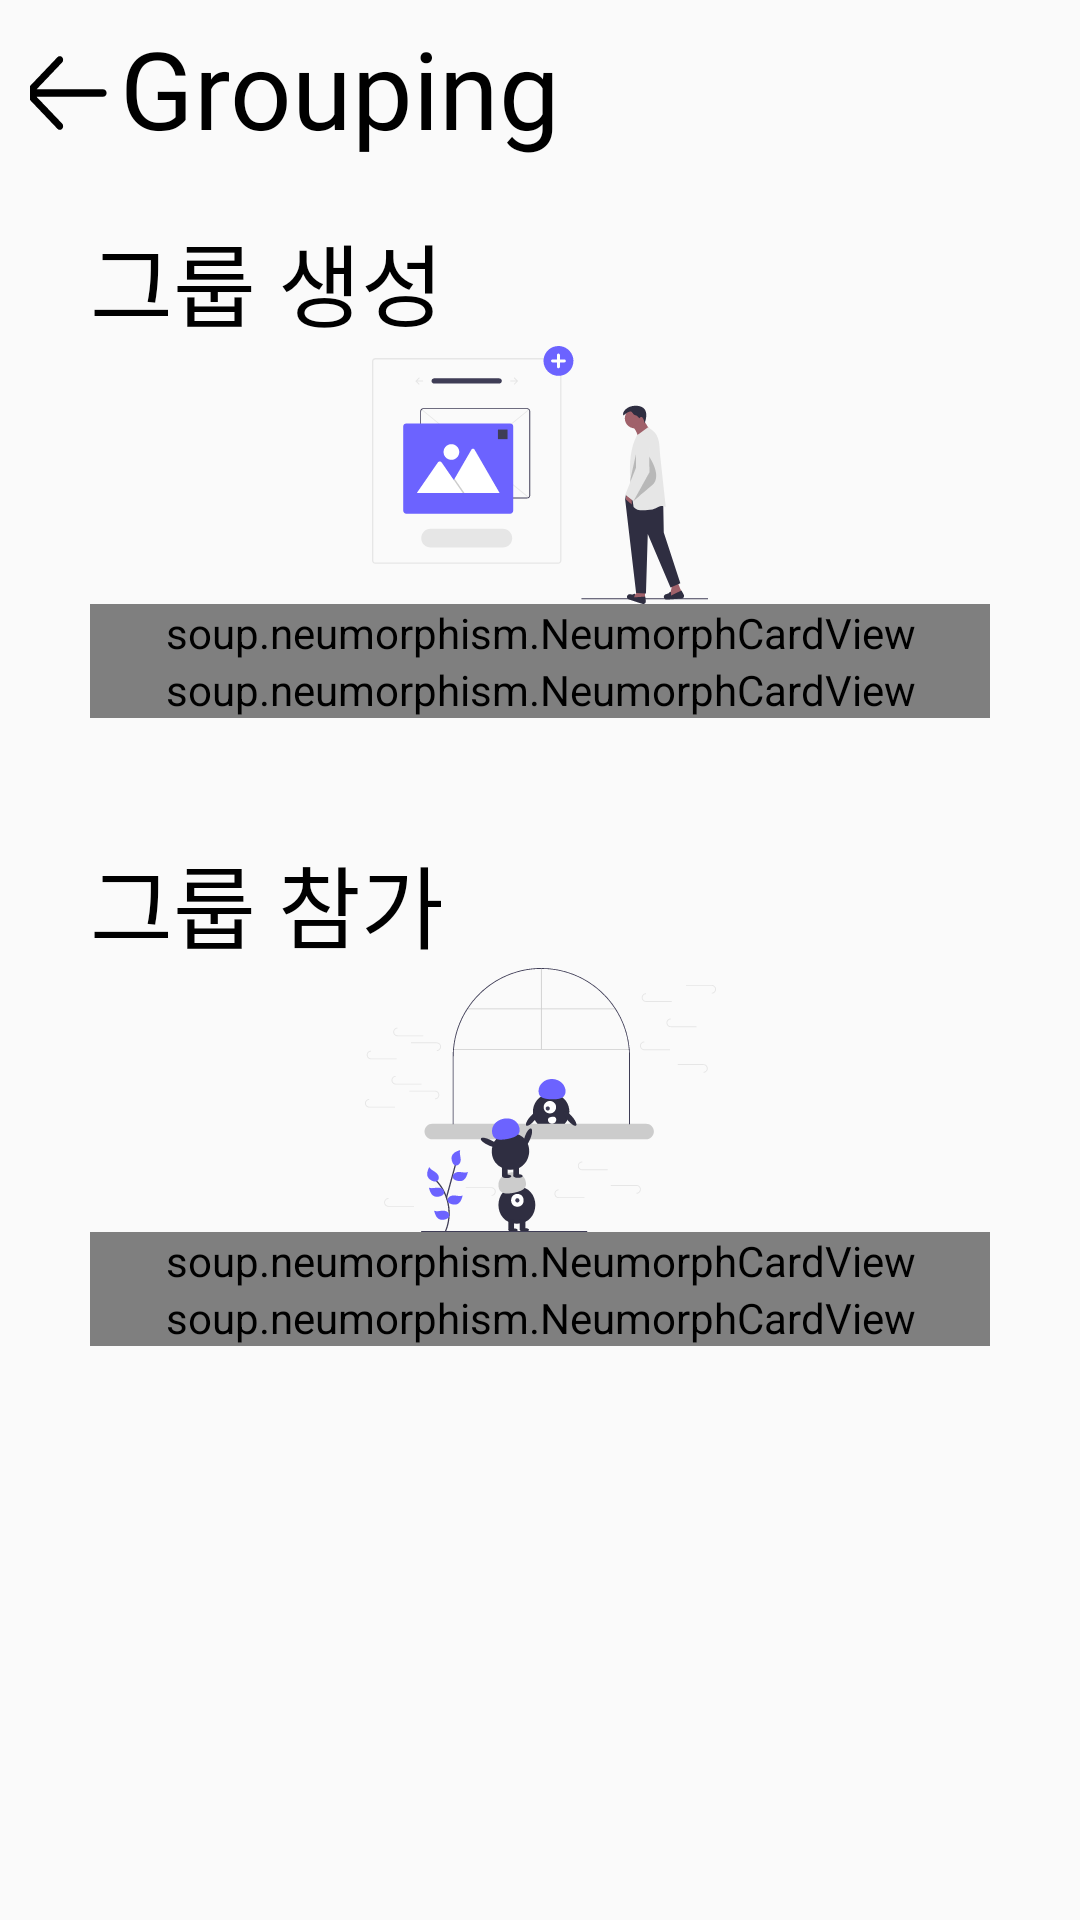

Layout XML and referenced resources for this Android screen:
<!-- AndroidManifest.xml: application theme AppTheme -->
<!-- res/layout/activity_create_group.xml -->
<?xml version="1.0" encoding="utf-8"?>
<ScrollView
    xmlns:android="http://schemas.android.com/apk/res/android"
    xmlns:app="http://schemas.android.com/apk/res-auto"
    xmlns:tools="http://schemas.android.com/tools"
    android:layout_width="match_parent"
    android:layout_height="match_parent">
    <androidx.constraintlayout.widget.ConstraintLayout
        android:layout_width="match_parent"
        android:layout_height="match_parent"
        android:padding="10dp"
        tools:context=".CreateGroupActivity">

    <ImageView
        android:id="@+id/creategroup_back"
        android:layout_width="wrap_content"
        android:layout_height="wrap_content"
        android:src="@drawable/ic_back"
        app:layout_constraintBottom_toBottomOf="@+id/splash_title"
        app:layout_constraintEnd_toStartOf="@+id/splash_title"
        app:layout_constraintLeft_toLeftOf="parent"
        app:layout_constraintTop_toTopOf="parent" />
    <TextView
        android:id="@+id/splash_title"
        android:layout_width="wrap_content"
        android:layout_height="wrap_content"
        android:fontFamily="@font/noto_bold"
        android:includeFontPadding="false"
        app:layout_constraintTop_toTopOf="parent"
        app:layout_constraintLeft_toLeftOf="parent"
        android:layout_marginLeft="30dp"
        android:textSize="36sp"
        android:text="Grouping"
        android:textColor="#000"/>

    <LinearLayout
        android:id="@+id/group_middle"
        android:padding="20dp"
        android:layout_width="match_parent"
        android:layout_height="wrap_content"
        android:orientation="vertical"
        app:layout_constraintLeft_toLeftOf="parent"
        app:layout_constraintTop_toBottomOf="@+id/splash_title">

        <TextView
            android:layout_width="wrap_content"
            android:layout_height="wrap_content"
            android:text="그룹 생성"
            android:textSize="30sp"
            android:fontFamily="@font/noto_bold"
            android:includeFontPadding="false"
            android:textColor="#000"/>

        <ImageView
            android:layout_width="match_parent"
            android:layout_height="wrap_content"
            android:src="@drawable/ic_creategroup"/>

        <soup.neumorphism.NeumorphCardView
            android:layout_width="match_parent"
            android:layout_height="wrap_content"
            app:layout_constraintTop_toTopOf="parent"
            app:layout_constraintBottom_toBottomOf="parent"
            app:layout_constraintRight_toRightOf="parent"
            app:layout_constraintLeft_toLeftOf="parent"
            app:neumorph_shapeType="flat"
            app:neumorph_shapeAppearance="@style/CustomShapeAppearance"
            app:neumorph_backgroundColor="@color/neumorph_background_color"
            app:neumorph_shadowColorLight="@color/solid_light_color"
            app:neumorph_shadowColorDark="@color/solid_dark_color"
            app:neumorph_inset="10dp">

            <EditText
                android:layout_width="match_parent"
                android:layout_height="wrap_content"
                android:hint="그룹 이름 (2~16글자)"
                android:fontFamily="@font/noto_regular"
                android:includeFontPadding="false"
                android:padding="10dp"
                android:textSize="16sp"
                android:id="@+id/creategroup_name"
                android:inputType="text"
                android:background="@null"/>

        </soup.neumorphism.NeumorphCardView>

        <soup.neumorphism.NeumorphCardView
            android:layout_width="match_parent"
            android:layout_height="wrap_content"
            app:layout_constraintTop_toTopOf="parent"
            app:layout_constraintBottom_toBottomOf="parent"
            app:layout_constraintRight_toRightOf="parent"
            app:layout_constraintLeft_toLeftOf="parent"
            app:neumorph_shapeType="flat"
            app:neumorph_shapeAppearance="@style/CustomShapeAppearance"
            app:neumorph_backgroundColor="@color/neumorph_background_color"
            app:neumorph_shadowColorLight="@color/solid_light_color"
            app:neumorph_shadowColorDark="@color/solid_dark_color"
            app:neumorph_inset="10dp">

            <Button
                android:id="@+id/createSchedule_btn"
                android:layout_width="match_parent"
                android:layout_height="wrap_content"
                android:fontFamily="@font/noto_bold"
                android:includeFontPadding="false"
                android:padding="10dp"
                android:textSize="16sp"
                android:text="생성"
                android:background="@null"/>

        </soup.neumorphism.NeumorphCardView>



    </LinearLayout>


    <LinearLayout
        android:id="@+id/group_bottom"
        android:padding="20dp"
        android:layout_width="match_parent"
        android:layout_height="wrap_content"
        android:orientation="vertical"
        app:layout_constraintLeft_toLeftOf="parent"
        app:layout_constraintTop_toBottomOf="@+id/group_middle">

        <TextView
            android:layout_width="wrap_content"
            android:layout_height="wrap_content"
            android:text="그룹 참가"
            android:textSize="30sp"
            android:fontFamily="@font/noto_bold"
            android:includeFontPadding="false"
            android:textColor="#000"/>

        <ImageView
            android:layout_width="match_parent"
            android:layout_height="wrap_content"
            android:src="@drawable/ic_joingroup"/>

        <soup.neumorphism.NeumorphCardView
            android:layout_width="match_parent"
            android:layout_height="wrap_content"
            app:layout_constraintTop_toTopOf="parent"
            app:layout_constraintBottom_toBottomOf="parent"
            app:layout_constraintRight_toRightOf="parent"
            app:layout_constraintLeft_toLeftOf="parent"
            app:neumorph_shapeType="flat"
            app:neumorph_shapeAppearance="@style/CustomShapeAppearance"
            app:neumorph_backgroundColor="@color/neumorph_background_color"
            app:neumorph_shadowColorLight="@color/solid_light_color"
            app:neumorph_shadowColorDark="@color/solid_dark_color"
            app:neumorph_inset="10dp">

            <EditText
                android:layout_width="match_parent"
                android:layout_height="wrap_content"
                android:hint="그룹 코드"
                android:fontFamily="@font/noto_regular"
                android:includeFontPadding="false"
                android:padding="10dp"
                android:textSize="16sp"
                android:id="@+id/joingroup_name"
                android:inputType="text"
                android:background="@null"/>

        </soup.neumorphism.NeumorphCardView>

        <soup.neumorphism.NeumorphCardView
            android:layout_width="match_parent"
            android:layout_height="wrap_content"
            app:layout_constraintTop_toTopOf="parent"
            app:layout_constraintBottom_toBottomOf="parent"
            app:layout_constraintRight_toRightOf="parent"
            app:layout_constraintLeft_toLeftOf="parent"
            app:neumorph_shapeType="flat"
            app:neumorph_shapeAppearance="@style/CustomShapeAppearance"
            app:neumorph_backgroundColor="@color/neumorph_background_color"
            app:neumorph_shadowColorLight="@color/solid_light_color"
            app:neumorph_shadowColorDark="@color/solid_dark_color"
            app:neumorph_inset="10dp">

            <Button
                android:id="@+id/joingroup_btn"
                android:layout_width="match_parent"
                android:layout_height="wrap_content"
                android:fontFamily="@font/noto_bold"
                android:includeFontPadding="false"
                android:padding="10dp"
                android:textSize="16sp"
                android:text="참가"
                android:background="@null"/>

        </soup.neumorphism.NeumorphCardView>



    </LinearLayout>

    </androidx.constraintlayout.widget.ConstraintLayout>
</ScrollView>
<!-- resources referenced by this layout -->
<resources>
  <color name="neumorph_background_color">#ECF0F3</color>
  <color name="solid_dark_color">#55AEAEC0</color>
  <color name="solid_light_color">#FFFFFF</color>
  <!-- drawable ic_back (drawable) -->
  <vector xmlns:android="http://schemas.android.com/apk/res/android"
      android:width="36dp"
      android:height="40dp"
      android:viewportWidth="36"
      android:viewportHeight="40">
    <path
        android:pathData="M14.9743,32.155C15.4237,32.6306 16.1364,32.6118 16.5645,32.1118C16.9931,31.6118 16.9751,30.8206 16.5257,30.3443L7.8958,21.25L30.375,21.25C30.996,21.25 31.5,20.69 31.5,20C31.5,19.31 30.996,18.75 30.375,18.75L7.9318,18.75L16.5257,9.655C16.9757,9.1787 16.9931,8.3875 16.5645,7.8875C16.3434,7.63 16.047,7.5 15.75,7.5C15.471,7.5 15.192,7.6143 14.9743,7.845L5.1592,18.2325C4.734,18.7043 4.5,19.3318 4.5,20C4.5,20.6681 4.734,21.2956 5.1789,21.7887L14.9743,32.155Z"
        android:fillColor="#000000"/>
  </vector>
  <!-- drawable ic_creategroup: vector/xml drawable (drawable, 13146 chars, omitted) -->
  <!-- drawable ic_joingroup: vector/xml drawable (drawable, 18455 chars, omitted) -->
  <style name="CustomShapeAppearance">
          <item name="neumorph_cornerFamily">rounded</item>
          <item name="neumorph_cornerSize">32dp</item>
  
          <item name="neumorph_cornerSizeTopLeft">16dp</item>
          <item name="neumorph_cornerSizeTopRight">16dp</item>
          <item name="neumorph_cornerSizeBottomLeft">16dp</item>
          <item name="neumorph_cornerSizeBottomRight">16dp</item>
      </style>
  <style name="AppTheme" parent="Theme.AppCompat.Light.DarkActionBar">
          
          <item name="colorPrimary">@color/colorPrimary</item>
          <item name="colorPrimaryDark">@color/colorPrimaryDark</item>
          <item name="colorAccent">@color/colorAccent</item>
  
          <item name="windowActionBar">false</item>
          <item name="windowNoTitle">true</item>
      </style>
  <color name="colorPrimary">#6200EE</color>
  <color name="colorPrimaryDark">#3700B3</color>
  <color name="colorAccent">#03DAC5</color>
</resources>
